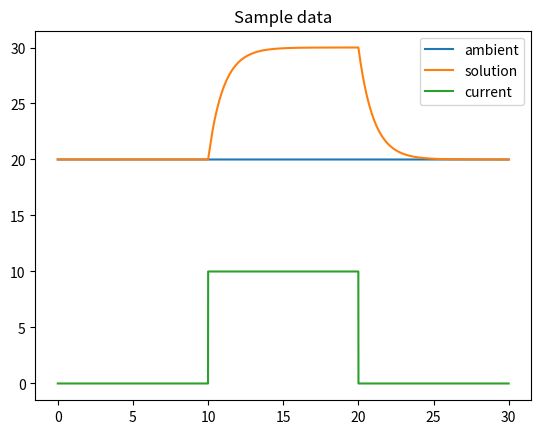

Write the Python code that produced this figure.
import numpy as np
import matplotlib.pyplot as plt
from scipy import integrate

@np.vectorize
def ambient(t):
    return 20

@np.vectorize
def current(t):
    if t < 10:
        return 0
    if t < 20:
        return 10
    return 0

def heat_prob(t, y, c1, x2):
    return c1 * (ambient(t) - y) + c2 * current(t)

if __name__ == "__main__":
    c1 = 1
    c2 = 1
    sol = integrate.solve_ivp(heat_prob, [0,30], [20], method="Radau", dense_output=True, args=(c1, c2))
    if not sol.success:
        print(sol.message)
    
    t = np.linspace(0, 30, 10000)
    plt.plot(t, ambient(t), label="ambient")
    plt.plot(t, sol.sol(t).T, label="solution")
    plt.plot(t, current(t), label="current")
    plt.title("Sample data")
    plt.legend()
    plt.savefig("simple.pdf")
    plt.show()

